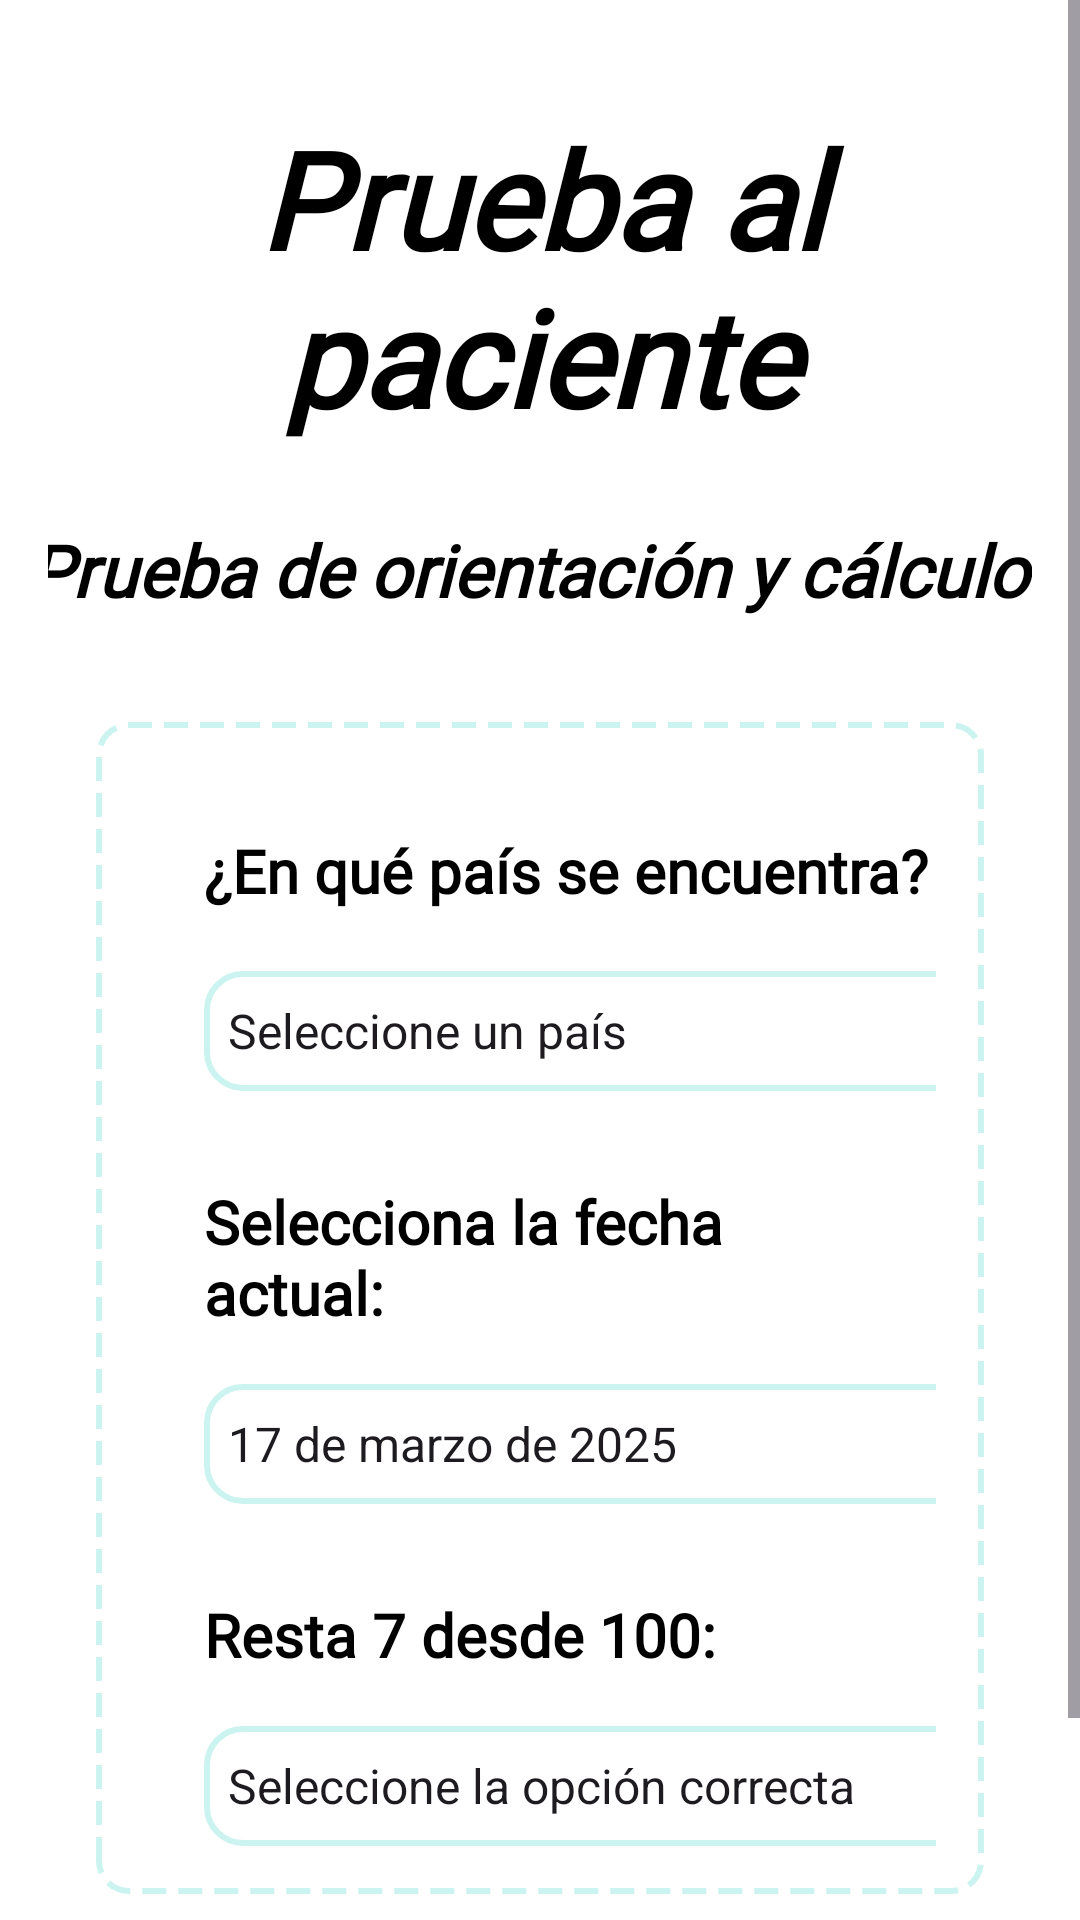

Layout XML and referenced resources for this Android screen:
<!-- AndroidManifest.xml: application theme Theme.MemoraApp -->
<!-- res/layout/mmse_test.xml -->
<?xml version="1.0" encoding="utf-8"?>
<ScrollView
    xmlns:android="http://schemas.android.com/apk/res/android"
    xmlns:app="http://schemas.android.com/apk/res-auto"
    xmlns:tools="http://schemas.android.com/tools"
    android:layout_width="match_parent"
    android:layout_height="match_parent"
    android:background="@color/white"
    android:fillViewport="true">

    <androidx.constraintlayout.widget.ConstraintLayout
        android:layout_width="match_parent"
        android:layout_height="wrap_content"
        android:padding="16dp">

        
        <TextView
            android:id="@+id/tvTitulo"
            android:layout_width="365dp"
            android:layout_height="wrap_content"
            android:layout_marginStart="20dp"
            android:layout_marginTop="20dp"
            android:layout_marginEnd="20dp"
            android:fontFamily="@font/alike"
            android:gravity="center"
            android:text="@string/mmse_title"
            android:textColor="#000000"
            android:textSize="45sp"
            android:textStyle="bold|italic"
            app:layout_constraintEnd_toEndOf="parent"
            app:layout_constraintStart_toStartOf="parent"
            app:layout_constraintTop_toTopOf="parent" />

        
        <TextView
            android:id="@+id/tvSubtitulo"
            android:layout_width="343dp"
            android:layout_height="51dp"
            android:layout_marginStart="20dp"
            android:layout_marginTop="25dp"
            android:layout_marginEnd="20dp"
            android:layout_marginBottom="15dp"
            android:textColor="#000000"
            android:fontFamily="@font/alike"
            android:text="@string/prueba_de_orientaci_n_y_c_lculo"
            android:textSize="24sp"
            android:textStyle="bold|italic"
            app:layout_constraintBottom_toTopOf="@+id/contenedorPreguntas"

            app:layout_constraintEnd_toEndOf="parent"
            app:layout_constraintStart_toStartOf="parent"
            app:layout_constraintTop_toBottomOf="@id/tvTitulo" />

        
        <FrameLayout
            android:id="@+id/contenedorPreguntas"
            android:layout_width="match_parent"
            android:layout_height="wrap_content"
            android:layout_margin="16dp"
            android:padding="16dp"
            android:background="@drawable/dashed_border"
            app:layout_constraintTop_toBottomOf="@id/tvSubtitulo"
            app:layout_constraintStart_toStartOf="parent"
            app:layout_constraintEnd_toEndOf="parent">

            <LinearLayout
                android:layout_width="match_parent"
                android:layout_height="wrap_content"
                android:orientation="vertical">

                
                <TextView
                    android:id="@+id/tvPreguntaPais"
                    android:layout_width="275dp"
                    android:layout_height="40dp"
                    android:layout_marginStart="20dp"
                    android:layout_marginTop="15dp"
                    android:fontFamily="@font/alike"
                    android:paddingTop="5dp"
                    android:paddingEnd="16dp"
                    android:paddingBottom="5dp"
                    android:text="@string/question_country"
                    android:textColor="#000000"
                    android:textSize="20sp"
                    android:textStyle="bold" />

                
                <Spinner
                    android:id="@+id/spnCountry"
                    android:layout_width="275dp"
                    android:layout_height="40dp"
                    android:layout_marginStart="20dp"
                    android:layout_marginTop="12dp"
                    android:background="@drawable/bordered_edittext_borde_celeste"
                    android:entries="@array/answers_country" />

                
                <TextView
                    android:id="@+id/tvPreguntaFecha"
                    android:layout_width="wrap_content"
                    android:layout_height="wrap_content"
                    android:layout_marginStart="20dp"
                    android:layout_marginTop="25dp"
                    android:fontFamily="@font/alike"
                    android:paddingTop="5dp"
                    android:paddingEnd="16dp"
                    android:paddingBottom="5dp"
                    android:text="@string/question_date"
                    android:textColor="#000000"
                    android:textSize="20sp"
                    android:textStyle="bold" />

                
                <Spinner
                    android:id="@+id/spnFecha"
                    android:layout_width="275dp"
                    android:layout_height="40dp"
                    android:layout_marginStart="20dp"
                    android:layout_marginTop="12dp"
                    android:background="@drawable/bordered_edittext_borde_celeste"
                    android:entries="@array/answers_date" />

                
                <TextView
                    android:id="@+id/tvPreguntaCalculo"
                    android:layout_width="wrap_content"
                    android:layout_height="wrap_content"
                    android:layout_marginStart="20dp"
                    android:layout_marginTop="25dp"
                    android:fontFamily="@font/alike"
                    android:paddingTop="5dp"
                    android:paddingEnd="16dp"
                    android:paddingBottom="5dp"
                    android:text="@string/question_calculation"
                    android:textColor="#000000"
                    android:textSize="20sp"
                    android:textStyle="bold" />

                
                <Spinner
                    android:id="@+id/spnCalculo"
                    android:layout_width="275dp"
                    android:layout_height="40dp"
                    android:layout_marginStart="20dp"
                    android:layout_marginTop="12dp"
                    android:background="@drawable/bordered_edittext_borde_celeste"
                    android:entries="@array/answers_calculation" />

            </LinearLayout>
        </FrameLayout>

        
        <Button
            android:id="@+id/btnMemoria"
            android:layout_width="wrap_content"
            android:layout_height="wrap_content"
            android:layout_marginStart="50dp"
            android:layout_marginTop="20dp"
            android:layout_marginEnd="50dp"
            android:backgroundTint="@color/celeste_boton"
            android:fontFamily="@font/alike"
            android:text="@string/btn_memory"
            android:textColor="@color/black"
            android:textSize="20sp"
            android:textStyle="bold"
            app:layout_constraintEnd_toEndOf="parent"
            app:layout_constraintStart_toStartOf="parent"
            app:layout_constraintTop_toBottomOf="@id/contenedorPreguntas" />

    </androidx.constraintlayout.widget.ConstraintLayout>

</ScrollView>
<!-- resources referenced by this layout -->
<resources>
  <string-array name="answers_calculation">
              <item>Seleccione la opción correcta</item>
              <item>93, 80, 76, 73, 60</item>
              <item>93, 86, 79, 72, 65</item>
              <item>90, 83, 76, 69, 62</item>
              <item>95, 88, 81, 74, 67</item>
          </string-array>
  <string-array name="answers_country">
              <item>Seleccione un país</item>
              <item>España</item>
              <item>Francia</item>
              <item>Alemania</item>
              <item>Italia</item>
          </string-array>
  <string-array name="answers_date">
              <item>17 de marzo de 2025</item>
              <item>20 de abril de 2024</item>
              <item>5 de enero de 2023</item>
              <item>10 de junio de 2022</item>
          </string-array>
  <color name="black">#FF000000</color>
  <color name="celeste_boton">#CBF3F0</color>
  <color name="white">#FFFFFFFF</color>
  <!-- drawable bordered_edittext_borde_celeste (drawable) -->
  <?xml version="1.0" encoding="utf-8"?>
  <shape xmlns:android="http://schemas.android.com/apk/res/android"
      android:shape="rectangle">
  
      <solid android:color="@android:color/white"/>
  
       <stroke
          android:width="2dp"
          android:color="@color/celeste_boton"/>
  
      <corners android:radius="12dp"/>
  </shape>
  <!-- drawable dashed_border (drawable) -->
  <?xml version="1.0" encoding="utf-8"?>
  <shape xmlns:android="http://schemas.android.com/apk/res/android"
      android:shape="rectangle">
  
      <solid android:color="@android:color/transparent" /> 
      <stroke
          android:width="2dp"
          android:color="@color/celeste_boton"
          android:dashWidth="8dp"
          android:dashGap="4dp"/> 
      <corners android:radius="10dp"/> 
  </shape>
  <string name="btn_memory">Ir a la prueba de memoria</string>
  <string name="mmse_title">Prueba al paciente</string>
  <string name="prueba_de_orientaci_n_y_c_lculo">Prueba de orientación y cálculo</string>
  <string name="question_calculation">Resta 7 desde 100:</string>
  <string name="question_country">¿En qué país se encuentra?</string>
  <string name="question_date">Selecciona la fecha actual:</string>
  <style name="Theme.MemoraApp" parent="Base.Theme.MemoraApp" />
  <style name="Base.Theme.MemoraApp" parent="Theme.Material3.DayNight.NoActionBar">
          
          
      </style>
</resources>
